The GitHub repository chanheehi/Pig-Posture-Classification-Using-Deep-Learning contains a labelled image folder "dataset" with 4 categories: lying on belly, lying on side, sitting, standing. Examples follow, each with its label.

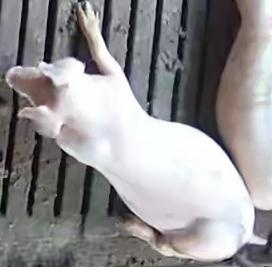
Label: lying on belly

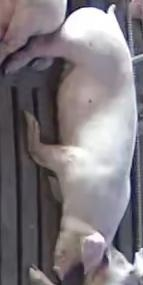
Label: lying on side

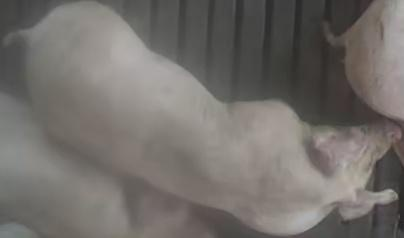
Label: lying on belly

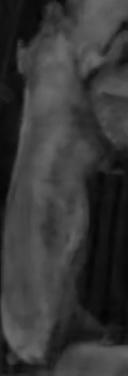
Label: standing

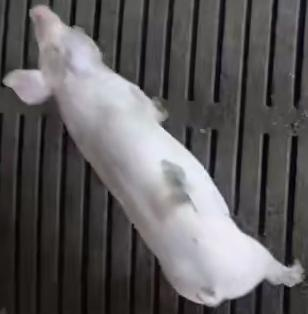
Label: standing

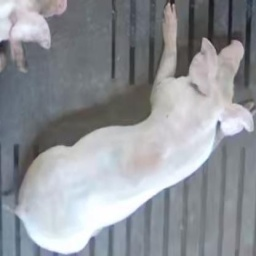
Label: sitting
